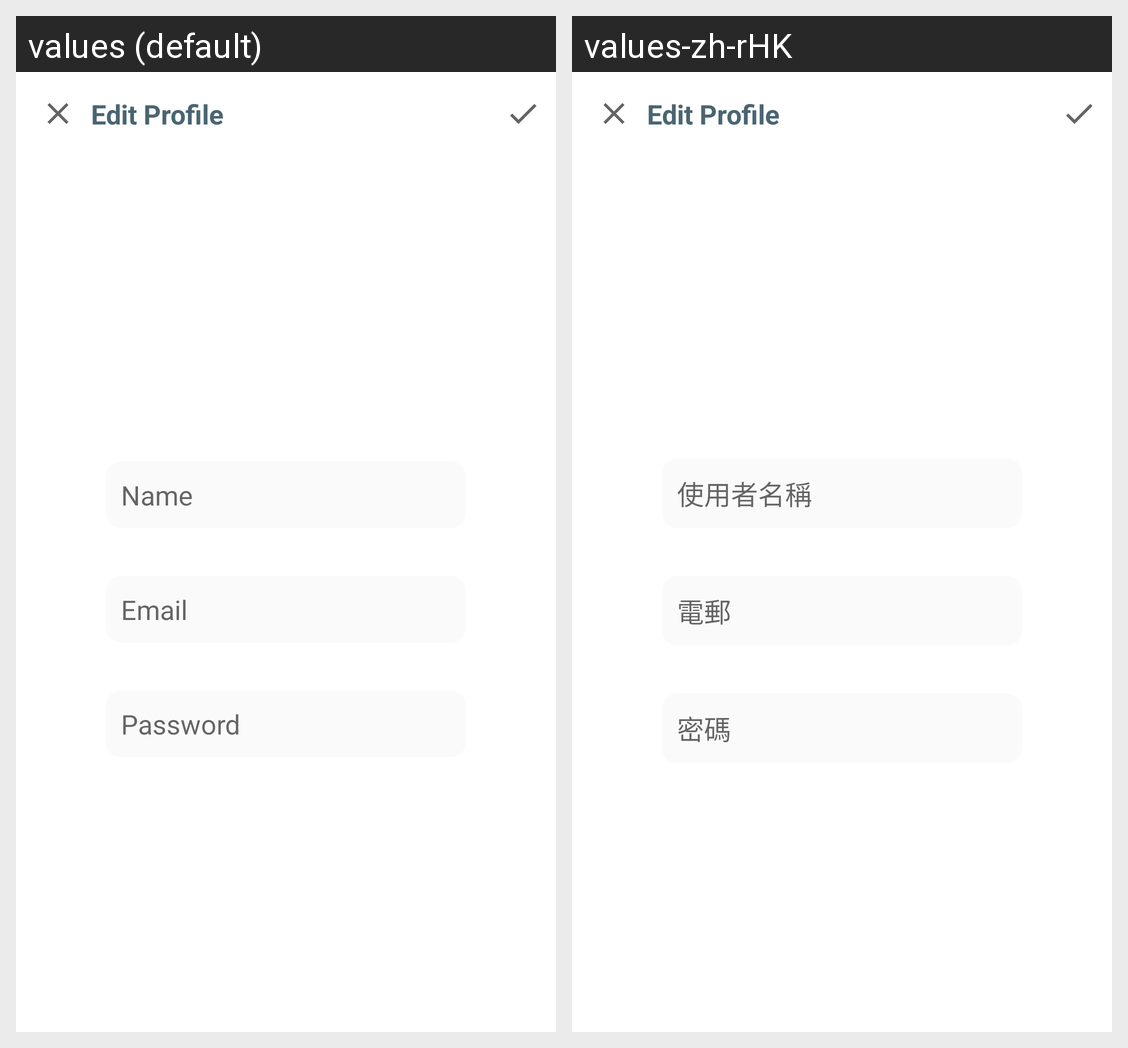

This grid shows one Android layout under two languages. Give, for every string resource on the screen, its name, the default text and each shown locale's text.
Android screen res/layout/activity_edit_profile.xml rendered under 2 locales, left to right: values (default), values-zh-rHK. Device: Nexus 5 (rendered at 1080×1920; each locale shown at half size, 540×960, under a caption strip naming it); theme AppTheme.
Strings drawn on this screen, with the default value and each locale's value (text and hints the layout hard-codes, and strings that could not be matched under every locale, appear in the picture but are not listed):

regPassword
  values: Password
  values-zh-rHK: 密碼

regEmail
  values: Email
  values-zh-rHK: 電郵

regName
  values: Name
  values-zh-rHK: 使用者名稱
